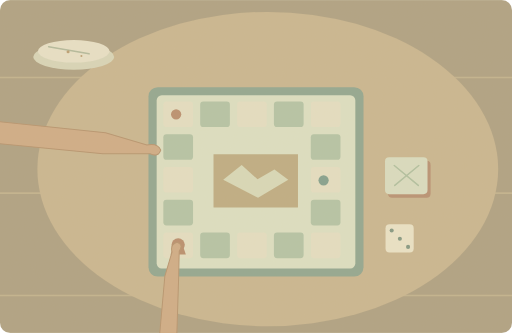
t = 0.00 s
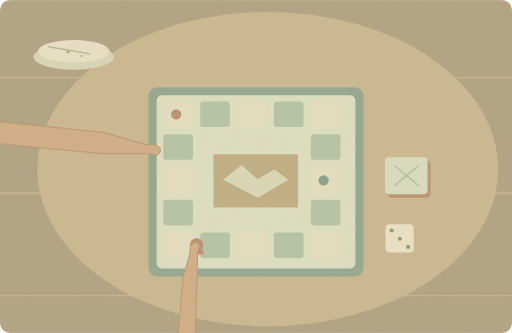
t = 1.25 s
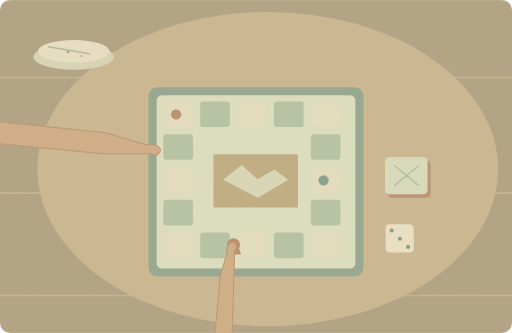
t = 3.75 s
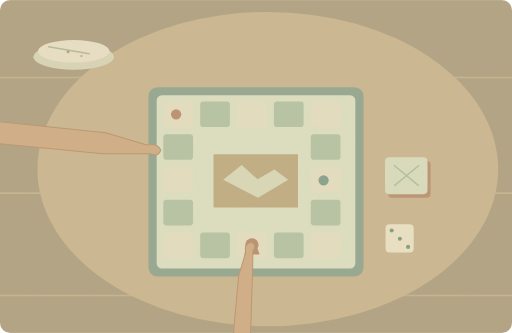
t = 5.00 s
t = 6.75 s: frame unchanged from t = 5.00 s, image omitted
t = 8.50 s: frame unchanged from t = 5.00 s, image omitted

The animated SVG that drew these frames (rendered in a browser with its animation timeline set to each time). Animation: 1 SMIL element (animateTransform=1); one cycle of 10.00 s, repeats indefinitely.

<svg xmlns="http://www.w3.org/2000/svg" width="1000" height="650" viewBox="0 0 1000 650" role="img" aria-labelledby="title desc"><title id="title">单词小故事</title><desc id="desc">We played a board game after dinner yesterday.</desc><metadata>{"wordId": "game", "dailyExample": "We played a board game after dinner yesterday.", "source": "https://github.com/go1app/word-atlas/blob/main/public/atlas/entries/6.json", "attribution": "Word Atlas contributors — CC BY 4.0", "license": "https://creativecommons.org/licenses/by/4.0/", "changes": "New original vector animation interpreting the daily example.", "durationSeconds": 10}</metadata><defs><clipPath id="frame"><rect width="1000" height="650" rx="20"/></clipPath><filter id="paper"><feTurbulence type="fractalNoise" baseFrequency=".74" numOctaves="3" stitchTiles="stitch"/><feColorMatrix type="saturate" values="0"/><feComponentTransfer><feFuncA type="linear" slope=".065"/></feComponentTransfer><feBlend in="SourceGraphic" mode="soft-light"/></filter><filter id="glow" x="-100%" y="-100%" width="300%" height="300%"><feGaussianBlur stdDeviation="8"/></filter></defs><g clip-path="url(#frame)"><rect x="0" y="0" width="1000" height="650" rx="0" fill="#ad9f80" /><path d="M0 151H1000M0 377H1000M0 577H1000" fill="none" stroke="#c1b18c" stroke-width="3" stroke-linecap="round" stroke-linejoin="round" /><ellipse cx="523" cy="330" rx="450" ry="307" fill="#c9b58e"/><rect x="290" y="170" width="420" height="370" rx="18" fill="#8fa58f" /><rect x="306" y="186" width="388" height="338" rx="10" fill="#dce0c3" /><rect x="319" y="198" width="58" height="50" rx="6" fill="#e5dfc3" /><rect x="391" y="198" width="58" height="50" rx="6" fill="#b3c3a5" /><rect x="463" y="198" width="58" height="50" rx="6" fill="#e5dfc3" /><rect x="535" y="198" width="58" height="50" rx="6" fill="#b3c3a5" /><rect x="607" y="198" width="58" height="50" rx="6" fill="#e5dfc3" /><rect x="319" y="262" width="58" height="50" rx="6" fill="#b3c3a5" /><rect x="607" y="262" width="58" height="50" rx="6" fill="#b3c3a5" /><rect x="319" y="326" width="58" height="50" rx="6" fill="#e5dfc3" /><rect x="607" y="326" width="58" height="50" rx="6" fill="#e5dfc3" /><rect x="319" y="390" width="58" height="50" rx="6" fill="#b3c3a5" /><rect x="607" y="390" width="58" height="50" rx="6" fill="#b3c3a5" /><rect x="319" y="454" width="58" height="50" rx="6" fill="#e5dfc3" /><rect x="391" y="454" width="58" height="50" rx="6" fill="#b3c3a5" /><rect x="463" y="454" width="58" height="50" rx="6" fill="#e5dfc3" /><rect x="535" y="454" width="58" height="50" rx="6" fill="#b3c3a5" /><rect x="607" y="454" width="58" height="50" rx="6" fill="#e5dfc3" /><path d="M417 301H582V405H417Z" fill="#bdab80" stroke="none" stroke-width="2" stroke-linecap="round" stroke-linejoin="round" /><path d="M436 351l36 -29 31 28 33 -19 27 20 -59 35Z" fill="#d8d9b8" stroke="none" stroke-width="2" stroke-linecap="round" stroke-linejoin="round" /><circle cx="344" cy="223" r="10" fill="#b88c6c" /><circle cx="632" cy="352" r="10" fill="#7f9e8c" /><rect x="758" y="314" width="83" height="72" rx="8" fill="#b68e70" /><rect x="752" y="307" width="83" height="72" rx="8" fill="#d9ddc1" /><path d="M770 323l47 39M818 323l-47 39" fill="none" stroke="#afbf9f" stroke-width="3" stroke-linecap="round" stroke-linejoin="round" /><rect x="753" y="438" width="55" height="55" rx="8" fill="#ebe3c8" /><circle cx="765" cy="450" r="4" fill="#809680" /><circle cx="781" cy="466" r="4" fill="#809680" /><circle cx="797" cy="482" r="4" fill="#809680" /><ellipse cx="144" cy="111" rx="79" ry="25" fill="#d8d6b9"/><ellipse cx="144" cy="100" rx="70" ry="22" fill="#e8e1c8"/><path d="M95 91l79 14" fill="none" stroke="#b1b99b" stroke-width="3" stroke-linecap="round" stroke-linejoin="round" /><circle cx="133" cy="101" r="3" fill="#ba9d70" /><circle cx="159" cy="109" r="2" fill="#ba9d70" /><path d="M-300 219L-61 231 206 259 287 283Q308 279 314 293Q309 308 293 300L201 300 -70 274 -300 260Z" fill="#cfaa84" stroke="#b5926c" stroke-width="2" stroke-linecap="round" stroke-linejoin="round" /><g><animateTransform attributeName="transform" type="translate" values="0 0;144 0;144 0;0 0" keyTimes="0;.5;.85;1" dur="10s" repeatCount="indefinite"/><circle cx="348" cy="478" r="13" fill="#b78b6b" /><path d="M338 482h20l5 15h-30Z" fill="#b78b6b" stroke="none" stroke-width="2" stroke-linecap="round" stroke-linejoin="round" /><path d="M344 950L344 696 349 539 350 490Q359 478 346 473Q332 477 336 492L322 539 308 696 306 950Z" fill="#cfaa84" stroke="#b5926c" stroke-width="2" stroke-linecap="round" stroke-linejoin="round" /></g><rect width="1000" height="650" fill="#ddc8a0" opacity=".14" filter="url(#paper)" pointer-events="none"/></g></svg>
